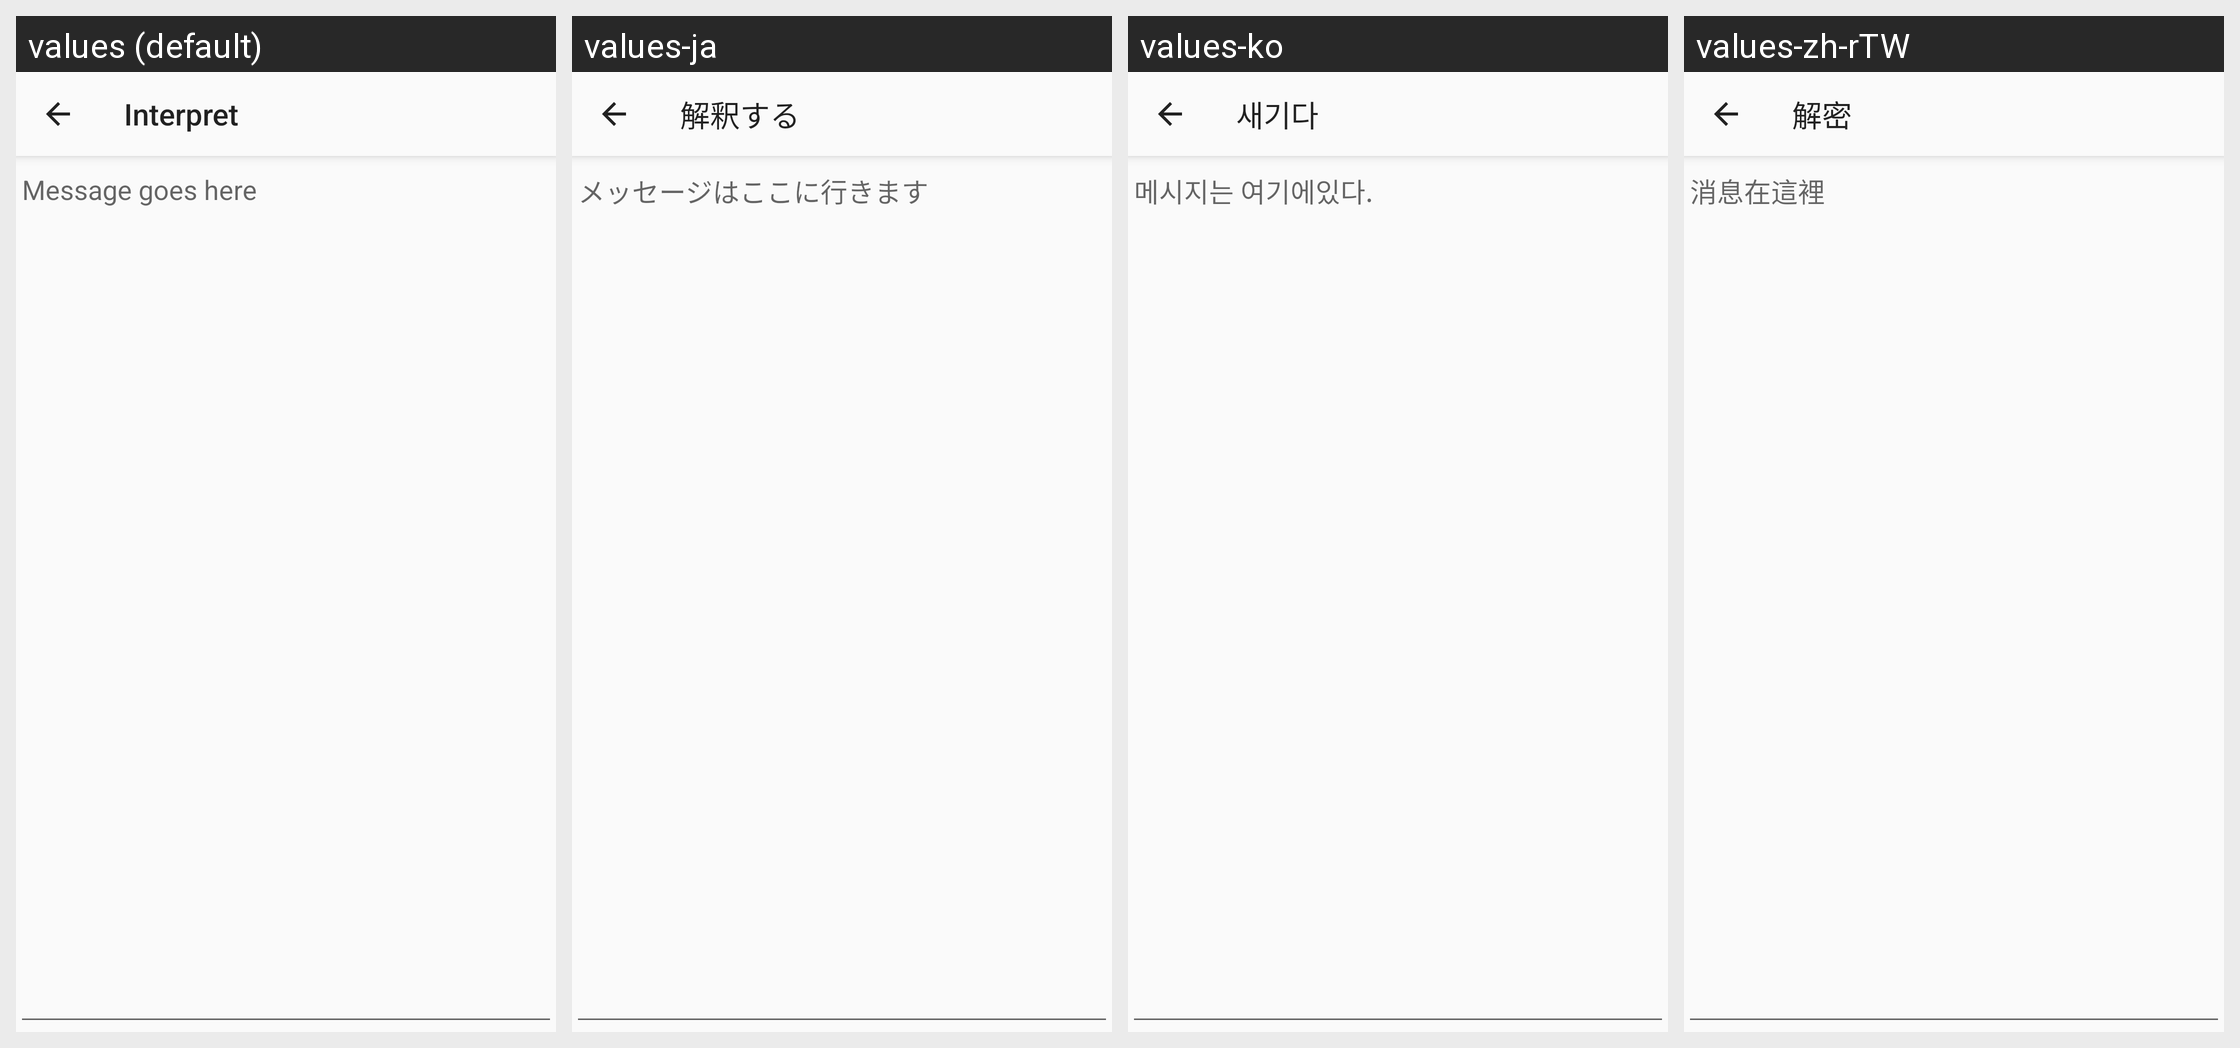

Here is an Android app screen in its default locale and in the app's own translations. Write out the translated-string differences for the strings that appear on this screen.
Android screen res/layout/activity_interpret.xml rendered under 4 locales, left to right: values (default), values-ja, values-ko, values-zh-rTW. Device: Nexus 5 (rendered at 1080×1920; each locale shown at half size, 540×960, under a caption strip naming it); theme AppTheme.NoActionBar.
Other locales in the repository, not shown: values-zh-rCN.
Strings drawn on this screen, with the default value and each locale's value (text and hints the layout hard-codes, and strings that could not be matched under every locale, appear in the picture but are not listed):

interpret
  values: Interpret
  values-ja: 解釈する
  values-ko: 새기다
  values-zh-rTW: 解密

interpret_message_goes_here
  values: Message goes here
  values-ja: メッセージはここに行きます
  values-ko: 메시지는 여기에있다.
  values-zh-rTW: 消息在這裡
